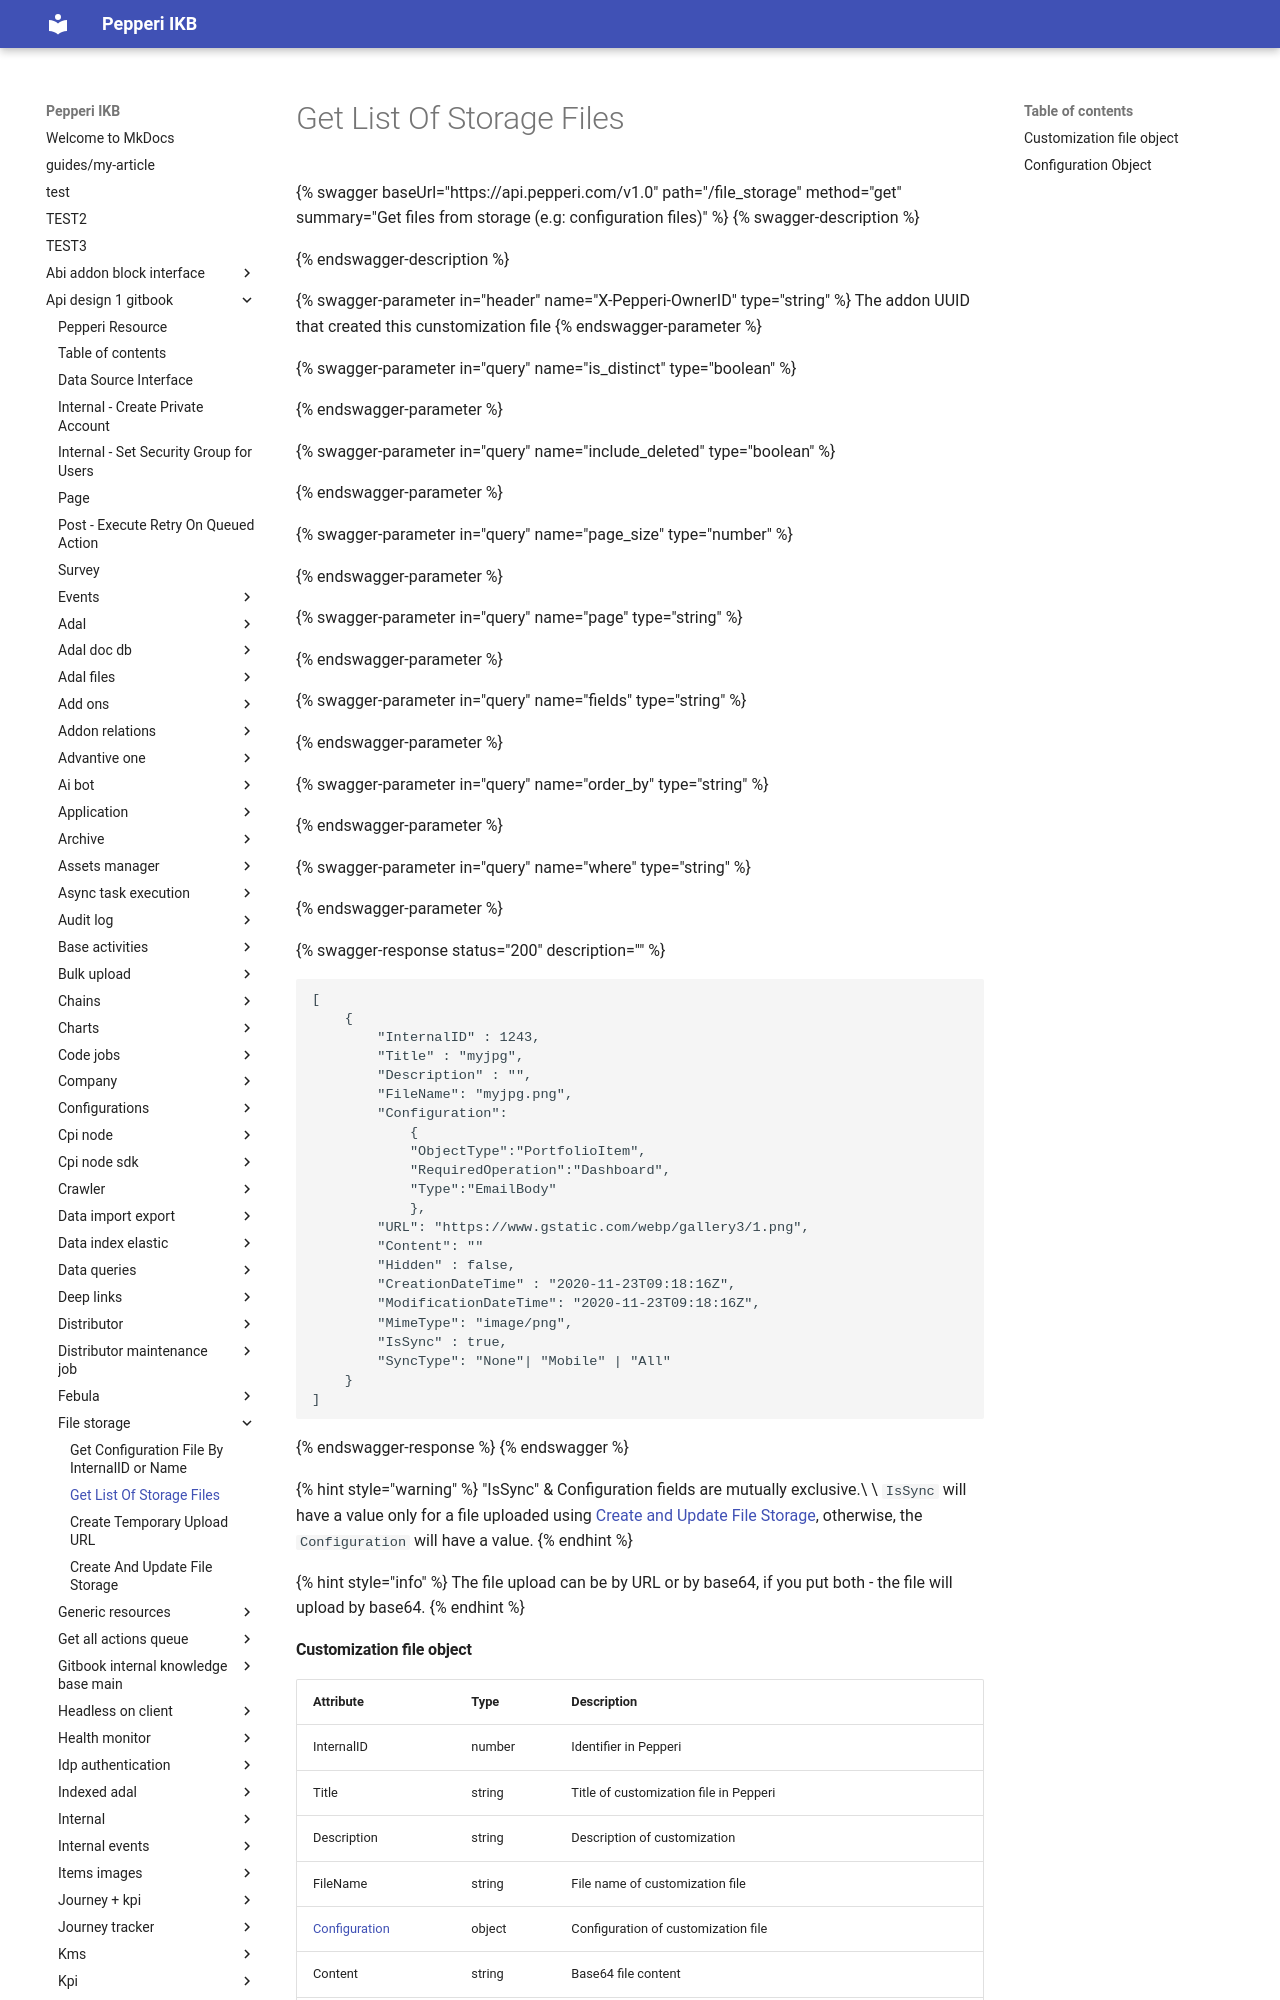

repository: AlinaSergeeva6/pepepri-docs · page: api-design-1-gitbook/file-storage/get-list-of-storage-files/index.html · generator: mkdocs

# Get List Of Storage Files

{% swagger baseUrl="https://api.pepperi.com/v1.0" path="/file_storage" method="get" summary="Get files from storage (e.g: configuration files)" %}
{% swagger-description %}

{% endswagger-description %}

{% swagger-parameter in="header" name="X-Pepperi-OwnerID" type="string" %}
The addon UUID that created this cunstomization file
{% endswagger-parameter %}

{% swagger-parameter in="query" name="is_distinct" type="boolean" %}

{% endswagger-parameter %}

{% swagger-parameter in="query" name="include_deleted" type="boolean" %}

{% endswagger-parameter %}

{% swagger-parameter in="query" name="page_size" type="number" %}

{% endswagger-parameter %}

{% swagger-parameter in="query" name="page" type="string" %}

{% endswagger-parameter %}

{% swagger-parameter in="query" name="fields" type="string" %}

{% endswagger-parameter %}

{% swagger-parameter in="query" name="order_by" type="string" %}

{% endswagger-parameter %}

{% swagger-parameter in="query" name="where" type="string" %}

{% endswagger-parameter %}

{% swagger-response status="200" description="" %}
```java
[
    {
        "InternalID" : 1243,
        "Title" : "myjpg",  
        "Description" : "",
        "FileName": "myjpg.png",
        "Configuration": 
            { 
            "ObjectType":"PortfolioItem",
            "RequiredOperation":"Dashboard",
            "Type":"EmailBody"
            }, 
        "URL": "https://www.gstatic.com/webp/gallery3/1.png",
        "Content": ""   
        "Hidden" : false, 
        "CreationDateTime" : "2020-11-23T09:18:16Z", 
        "ModificationDateTime": "2020-11-23T09:18:16Z",
        "MimeType": "image/png", 
        "IsSync" : true,
        "SyncType": "None"| "Mobile" | "All"
    } 
]
```
{% endswagger-response %}
{% endswagger %}

{% hint style="warning" %}
"IsSync" & Configuration fields are mutually exclusive.\
\
`IsSync` will have a value only for a file uploaded using[ Create and Update File Storage](upsert-file-storage.md), otherwise, the `Configuration` will have a value.
{% endhint %}

{% hint style="info" %}
The file upload can be by URL or by base64, if you put both - the file will upload by base64.
{% endhint %}
